Labelled photos from "DataBase", an image-classification folder in SouchonTheo/DB_App_profond. The possible labels are: desert, foret, foret fleurie, jungle, marais, montagne enneigee, montagne enneigée, ocean, plain, savane, taiga.

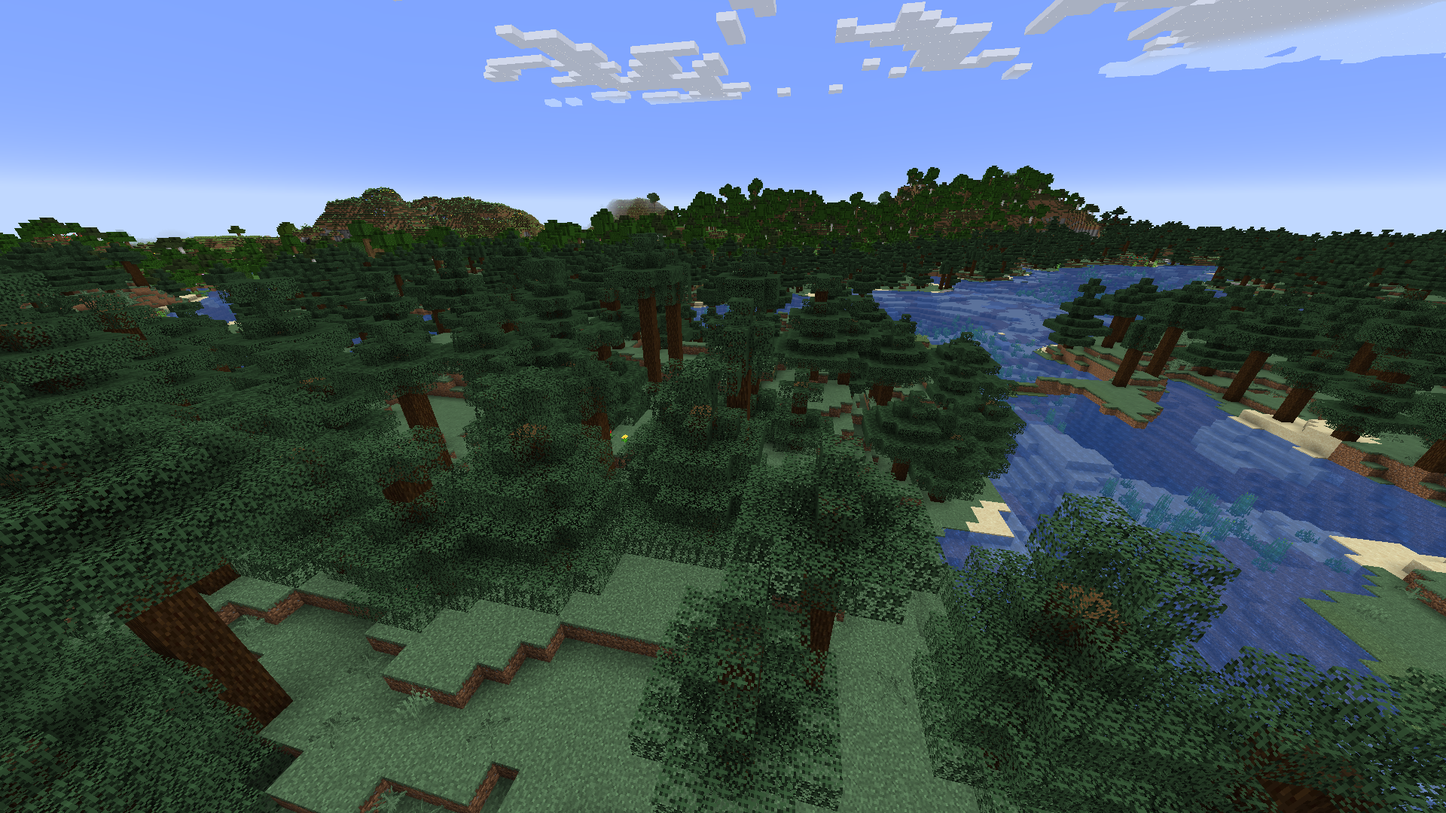
Label: taiga

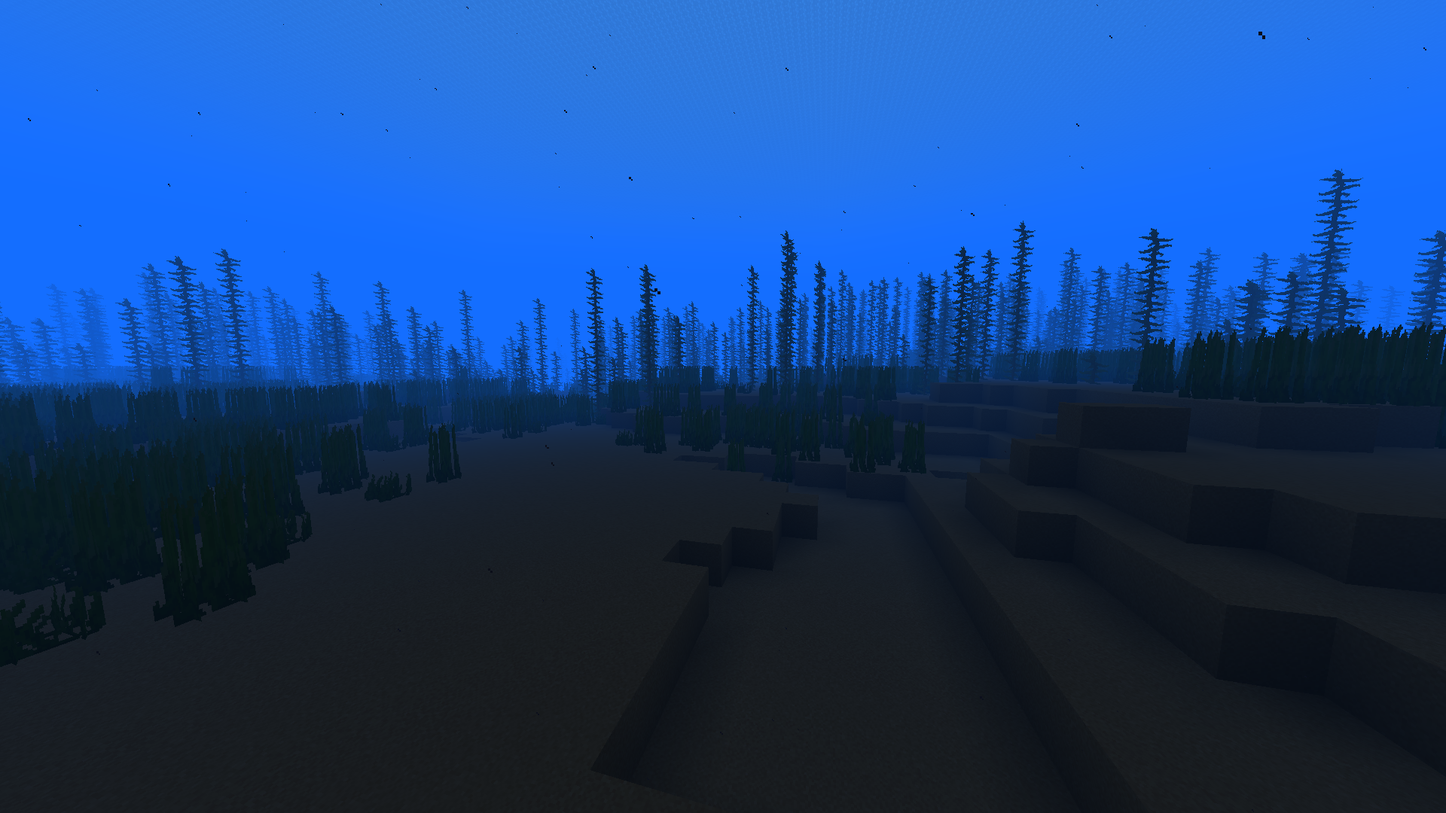
Label: ocean

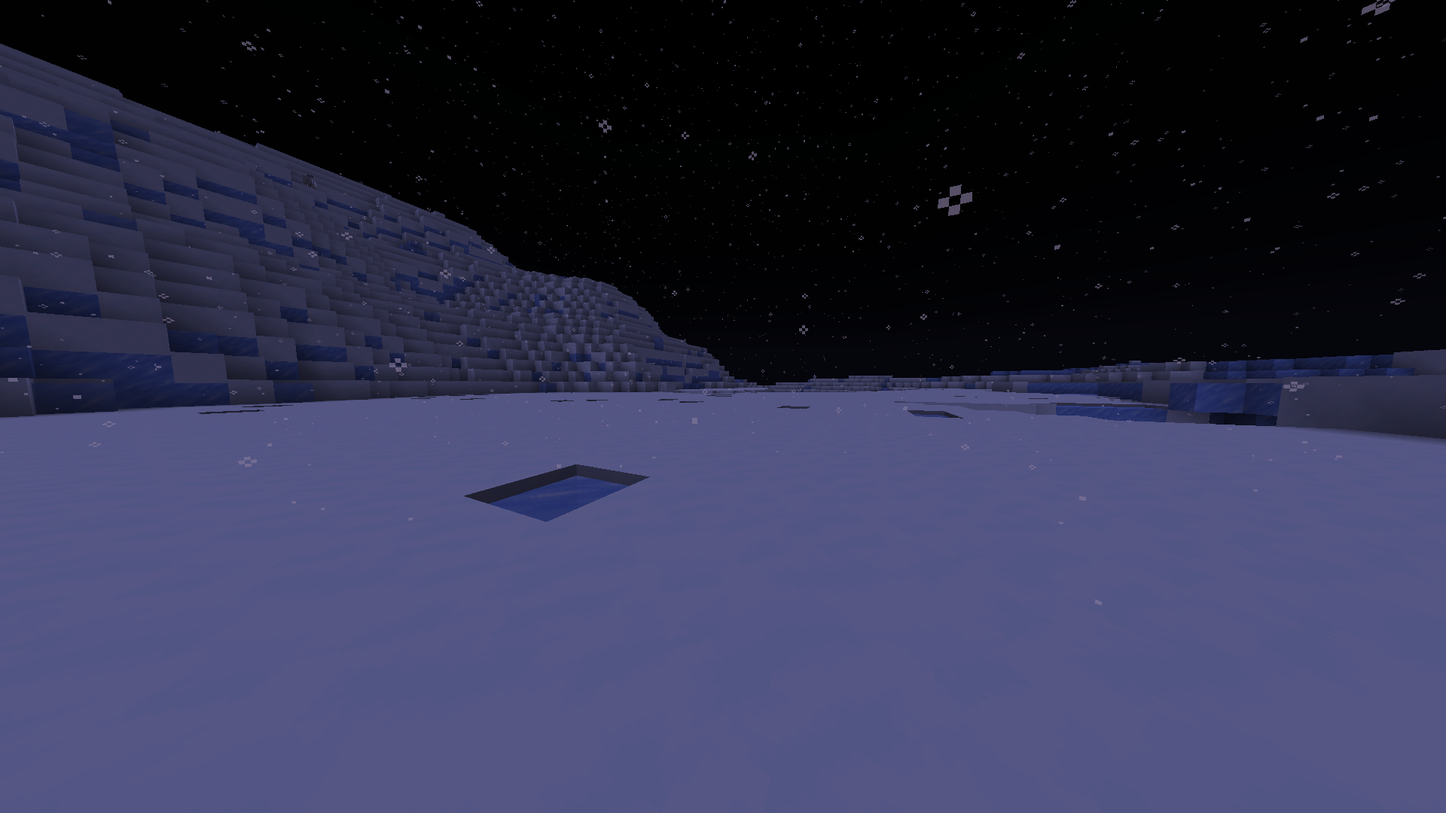
Label: montagne enneigee

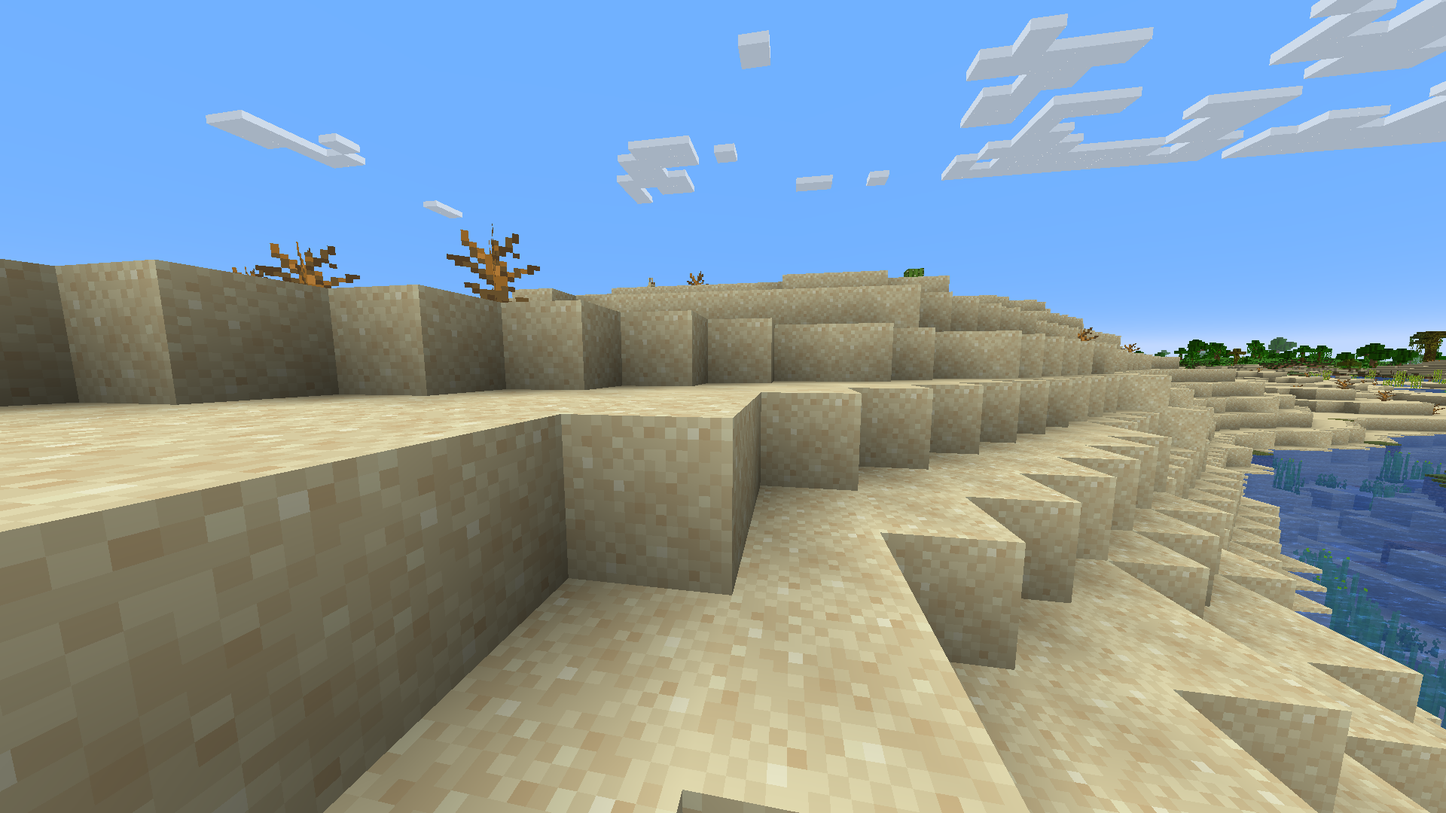
Label: desert

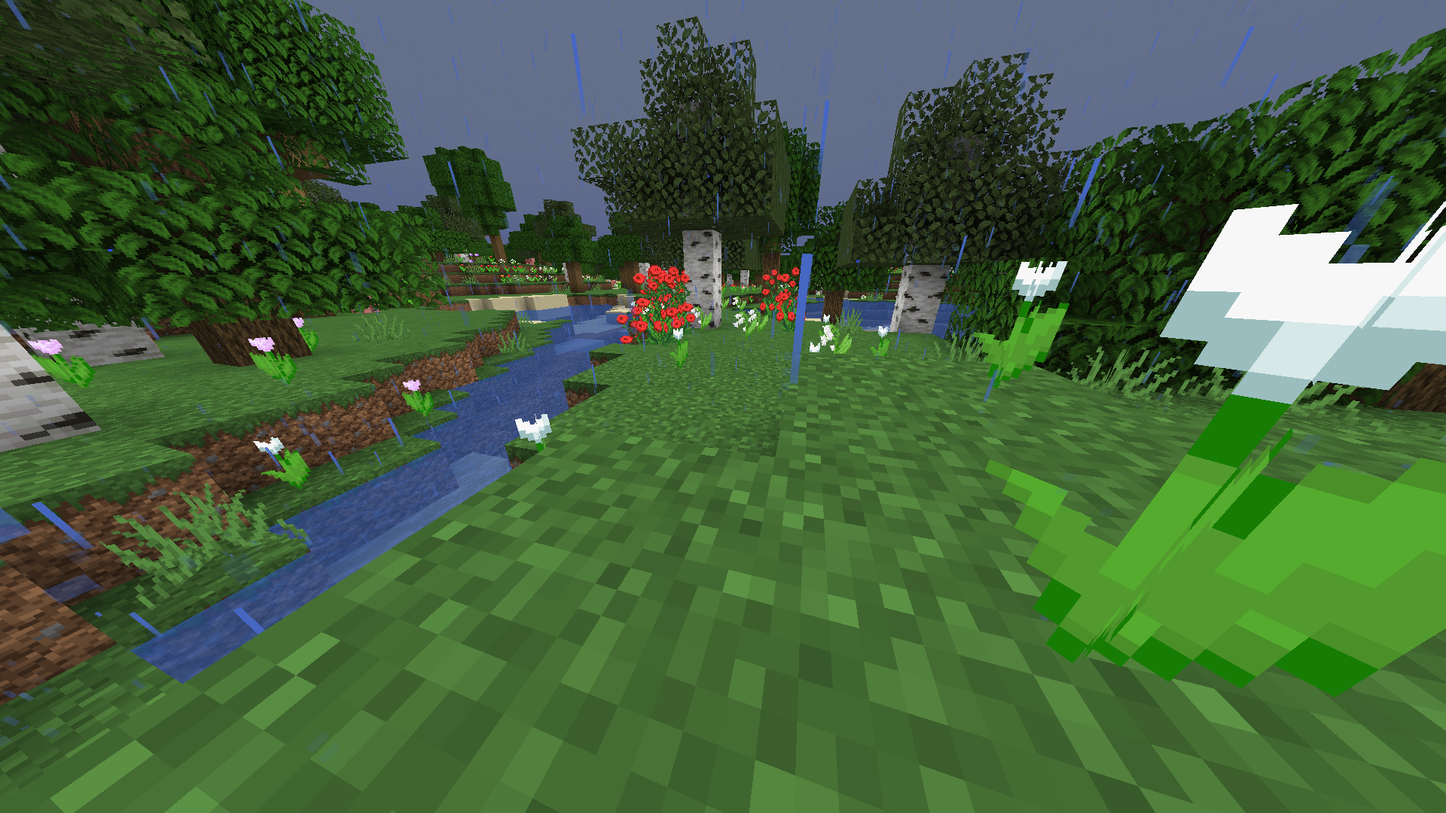
Label: foret fleurie

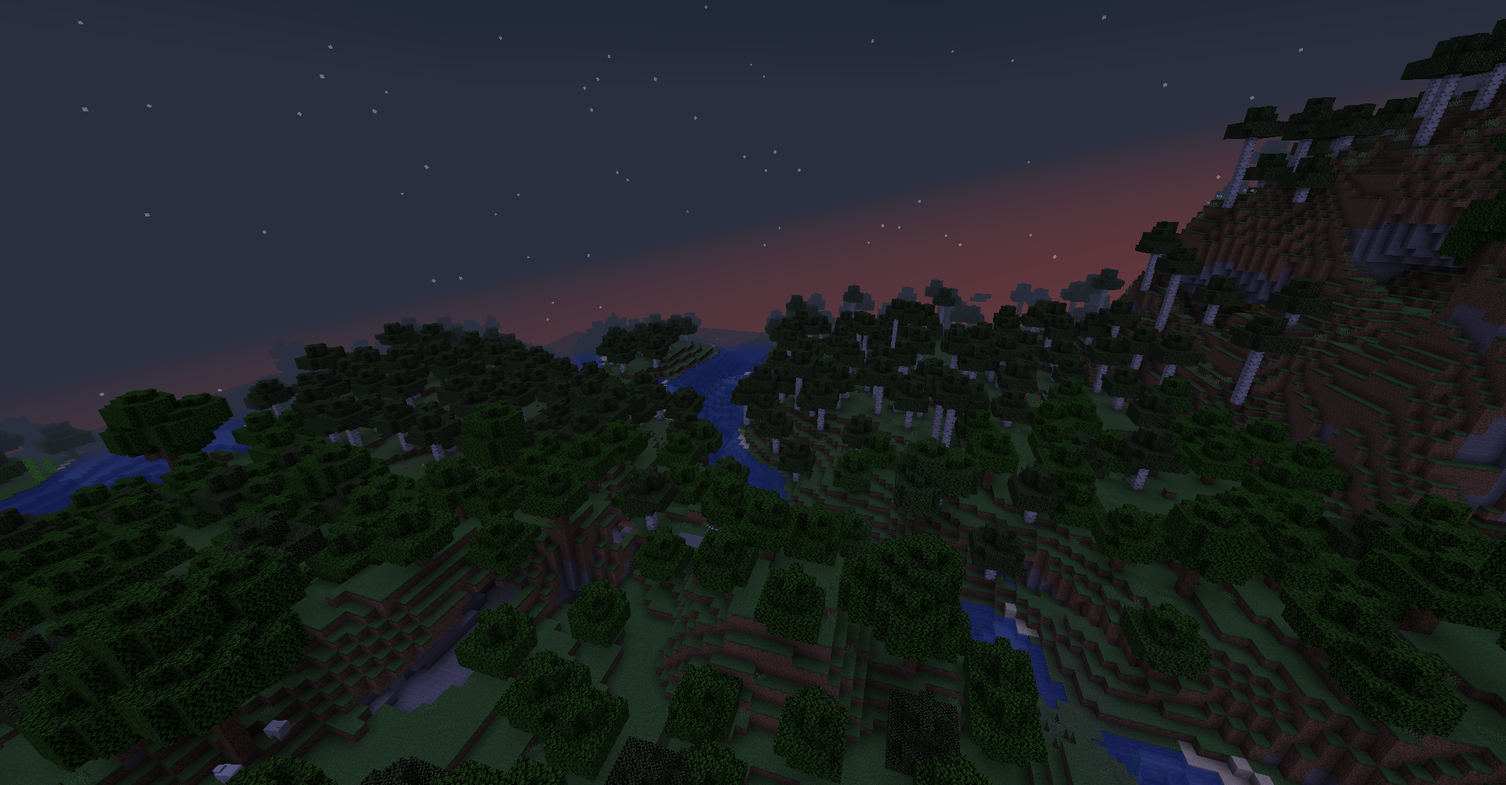
Label: foret
